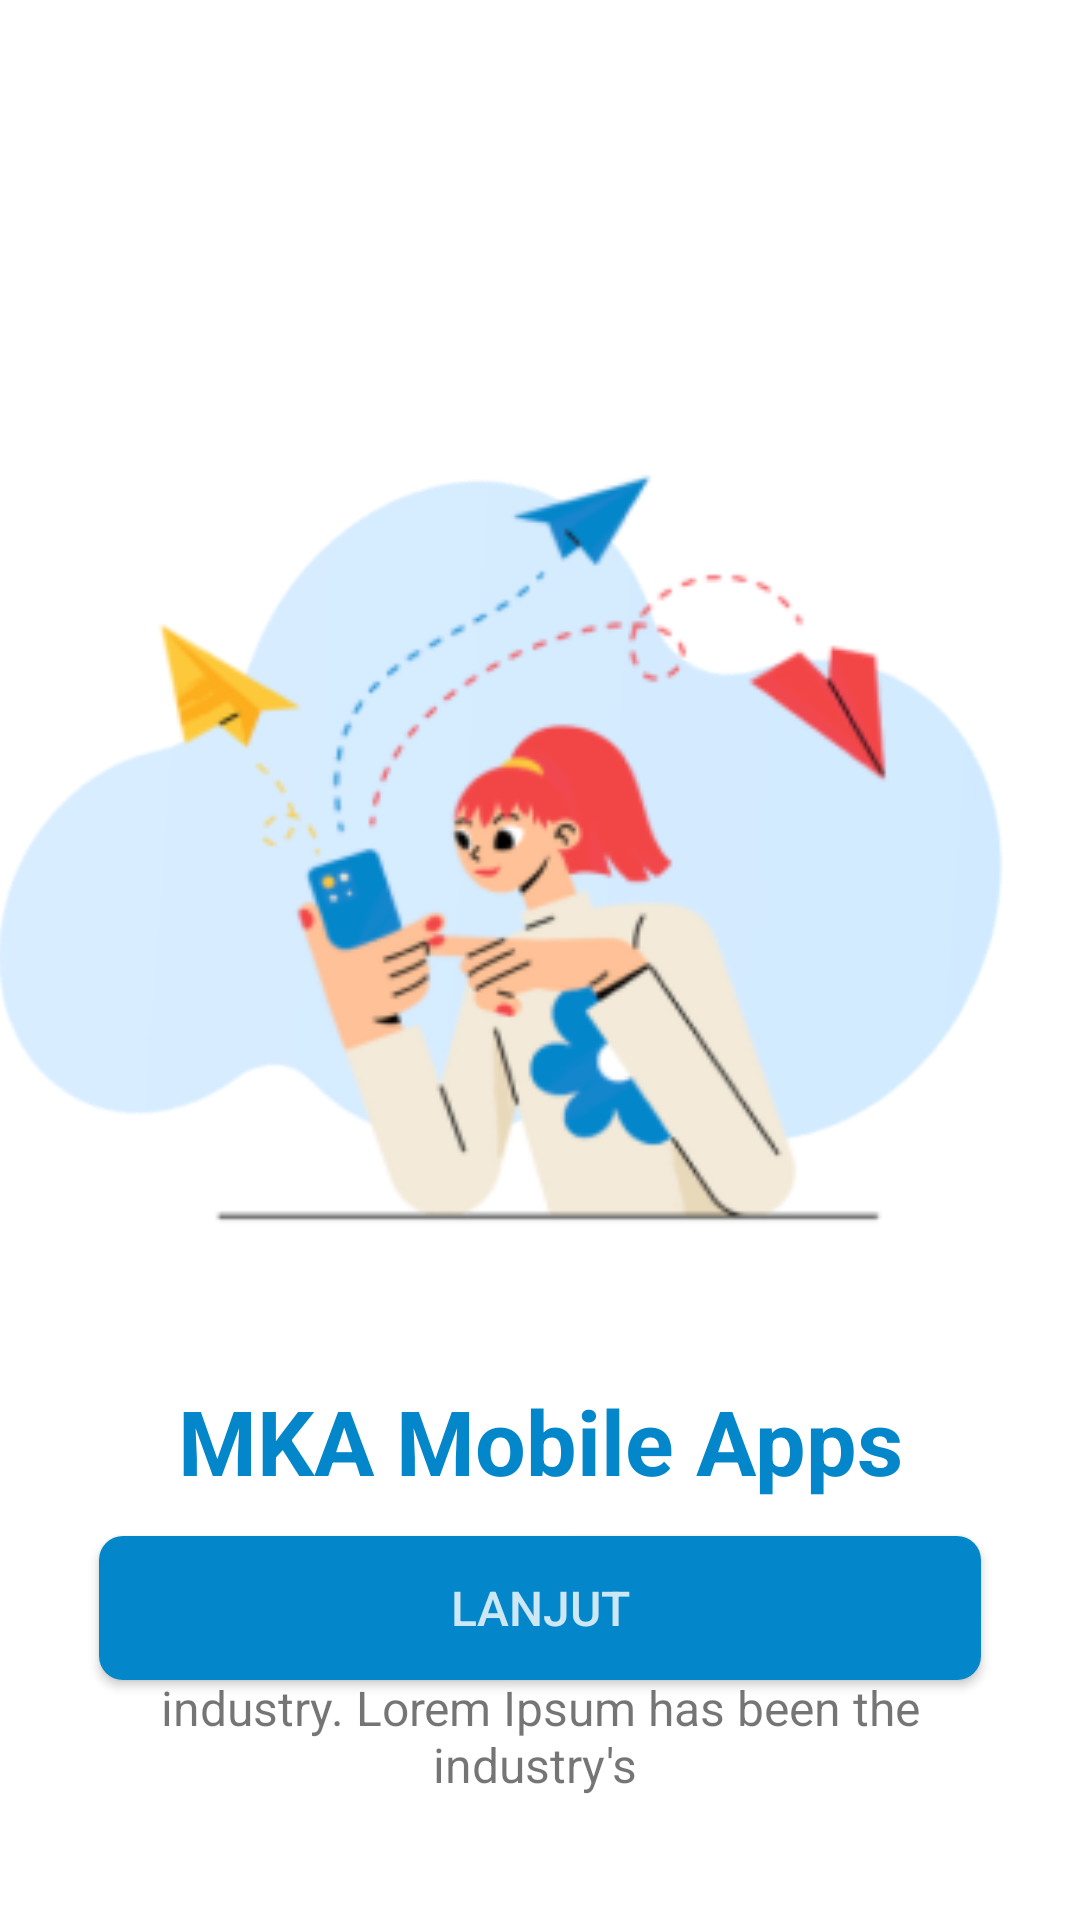

Reconstruct the res/layout file that produces this screen, plus the resources it refers to.
<!-- AndroidManifest.xml: application theme Theme.MKA -->
<!-- res/layout/activity_main.xml -->
<?xml version="1.0" encoding="utf-8"?>
<androidx.constraintlayout.widget.ConstraintLayout xmlns:android="http://schemas.android.com/apk/res/android"
    xmlns:tools="http://schemas.android.com/tools"
    android:layout_width="match_parent"
    android:layout_height="match_parent"
    xmlns:app="http://schemas.android.com/apk/res-auto"
    tools:context=".SplashScreen.FirstScreen">

    

    <ImageView
        android:id="@+id/imageView"
        android:layout_width="450dp"
        android:layout_height="450dp"
        android:layout_marginTop="92dp"
        android:src="@drawable/awan"
        app:layout_constraintEnd_toEndOf="parent"
        app:layout_constraintHorizontal_bias="0.512"
        app:layout_constraintStart_toStartOf="parent"
        app:layout_constraintTop_toTopOf="parent" />

    <ImageView
        android:id="@+id/imageView2"
        android:layout_width="300dp"
        android:layout_height="300dp"
        android:layout_marginTop="136dp"
        android:src="@drawable/cewe"
        app:layout_constraintEnd_toEndOf="parent"
        app:layout_constraintHorizontal_bias="0.45"
        app:layout_constraintStart_toStartOf="parent"
        app:layout_constraintTop_toTopOf="parent" />

    <TextView
        android:id="@+id/title"
        android:layout_width="wrap_content"
        android:layout_height="wrap_content"
        android:layout_marginTop="460dp"
        android:text="MKA Mobile Apps"
        android:textColor="@color/app_them"
        android:textSize="30sp"
        android:textStyle="bold"
        app:layout_constraintEnd_toEndOf="parent"
        app:layout_constraintStart_toStartOf="parent"
        app:layout_constraintTop_toTopOf="parent" />

    <TextView
        android:id="@+id/description"
        android:layout_width="0dp"
        android:layout_height="wrap_content"
        android:layout_marginStart="50dp"
        android:layout_marginTop="20dp"
        android:layout_marginEnd="50dp"
        android:gravity="center"
        android:text="Lorem Ipsum is simply dummy text of the printing and typesetting industry. Lorem Ipsum has been the industry's "
        android:textSize="16sp"
        app:layout_constraintEnd_toEndOf="parent"
        app:layout_constraintStart_toStartOf="parent"
        app:layout_constraintTop_toBottomOf="@+id/title" />

    <androidx.appcompat.widget.AppCompatButton
        android:id="@+id/next"
        android:layout_width="match_parent"
        android:layout_height="wrap_content"
        android:layout_marginStart="33dp"
        android:layout_marginEnd="33dp"
        android:layout_marginBottom="80dp"
        android:background="@drawable/bg_button"
        android:backgroundTint="@color/app_them"
        android:text="@string/Lanjut"
        android:textColor="@color/blue"
        android:textSize="16sp"
        app:layout_constraintBottom_toBottomOf="parent"
        app:layout_constraintEnd_toEndOf="parent"
        app:layout_constraintHorizontal_bias="0.498"
        app:layout_constraintStart_toStartOf="parent" />

</androidx.constraintlayout.widget.ConstraintLayout>
<!-- resources referenced by this layout -->
<resources>
  <color name="app_them">#0386CA</color>
  <color name="blue">#CDE7F4</color>
  <!-- drawable awan: png bitmap (drawable, 14072 bytes) -->
  <!-- drawable bg_button (drawable) -->
  <?xml version="1.0" encoding="utf-8"?>
  <shape xmlns:android="http://schemas.android.com/apk/res/android"
      android:shape="rectangle">
  
      <solid android:color="@color/edit_text_border"/>
      <corners android:radius="8dp"/>
  </shape>
  <!-- drawable cewe: png bitmap (drawable, 29994 bytes) -->
  <string name="Lanjut">Lanjut</string>
  <style name="Theme.MKA" parent="Theme.MaterialComponents.DayNight.NoActionBar">
          
          <item name="colorPrimary">@color/purple_500</item>
          <item name="colorPrimaryVariant">@color/purple_700</item>
          <item name="colorOnPrimary">@color/white</item>
          
          <item name="colorSecondary">@color/teal_200</item>
          <item name="colorSecondaryVariant">@color/teal_700</item>
          <item name="colorOnSecondary">@color/black</item>
          
          <item name="android:statusBarColor">?attr/colorPrimaryVariant</item>
          
      </style>
  <color name="edit_text_border">#03A9F4</color>
  <color name="purple_500">#FF6200EE</color>
  <color name="purple_700">#FF3700B3</color>
  <color name="white">#FFFFFF</color>
  <color name="teal_200">#FF03DAC5</color>
  <color name="teal_700">#FF018786</color>
  <color name="black">#FF000000</color>
</resources>
